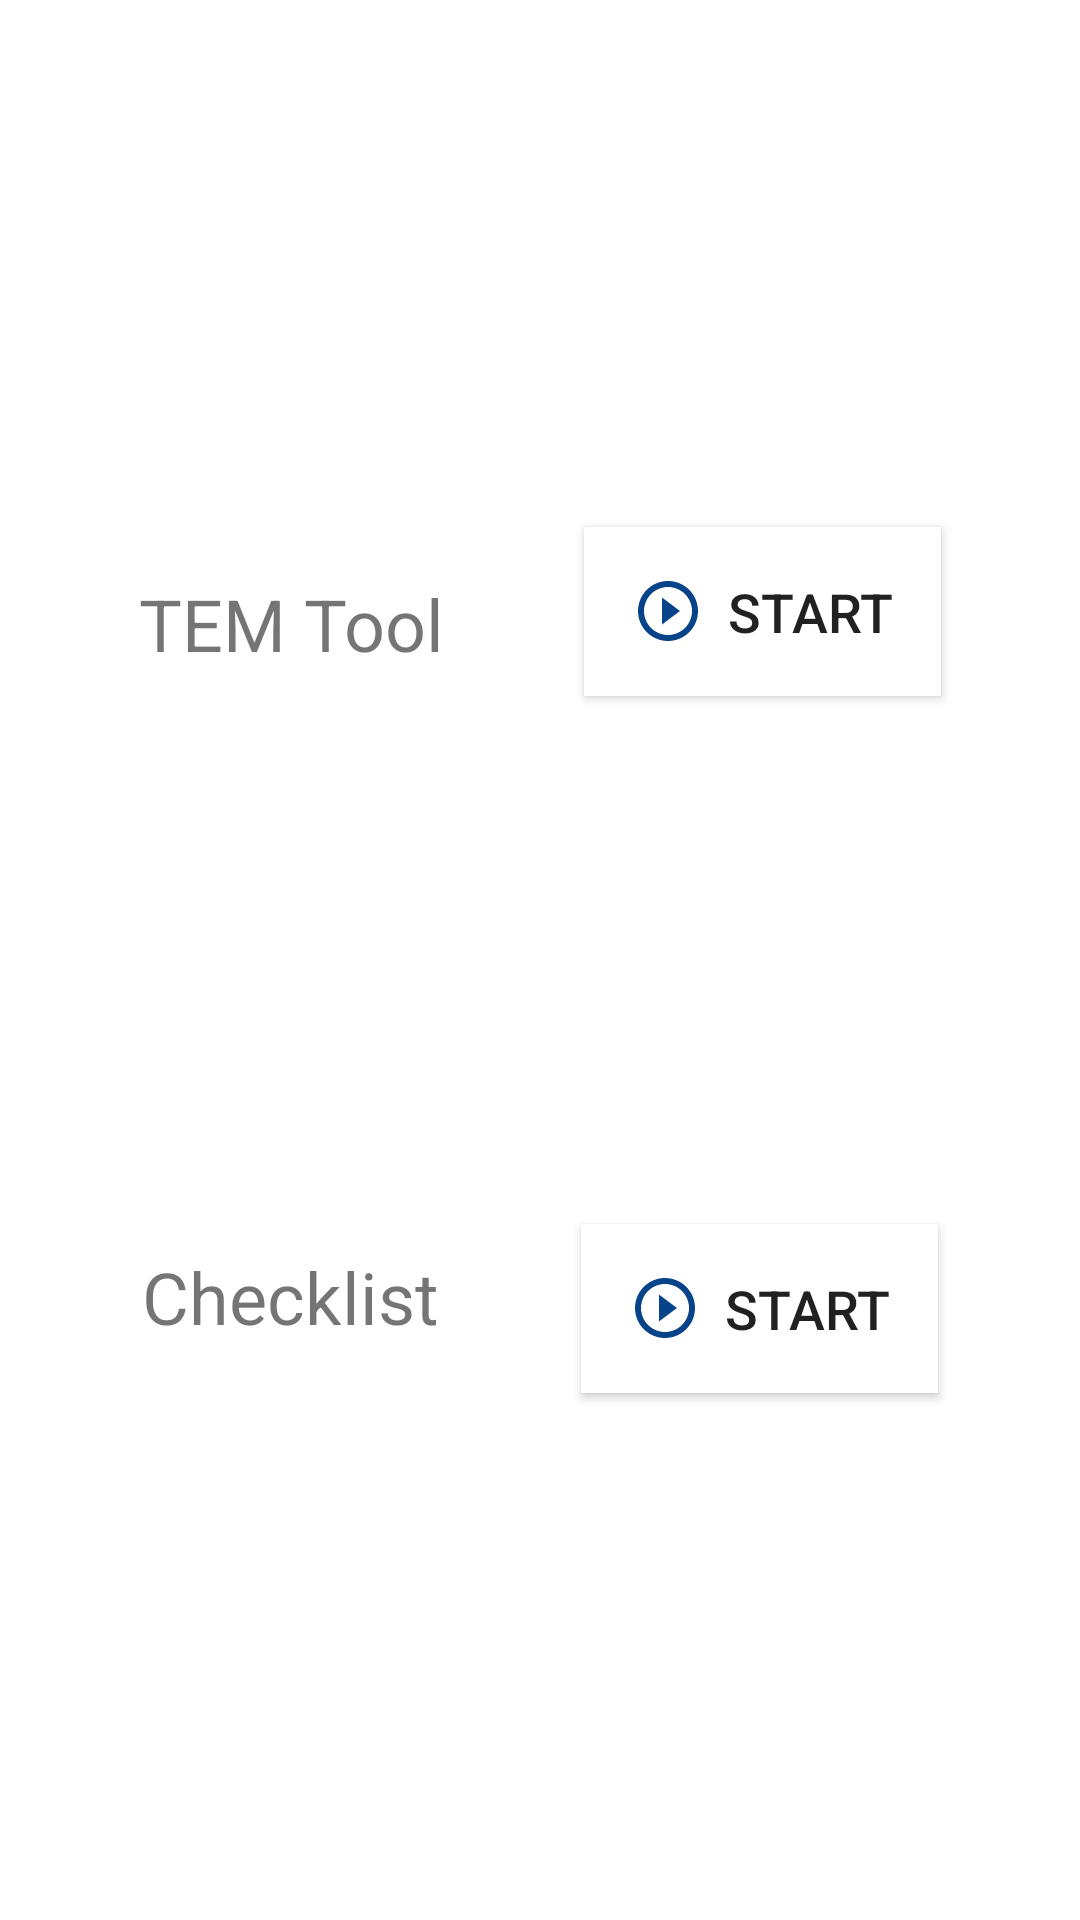

Reconstruct the res/layout file that produces this screen, plus the resources it refers to.
<!-- AndroidManifest.xml: application theme AppTheme -->
<!-- res/layout/activity_new_flight.xml -->
<?xml version="1.0" encoding="utf-8"?>
<androidx.constraintlayout.widget.ConstraintLayout xmlns:android="http://schemas.android.com/apk/res/android"
    xmlns:app="http://schemas.android.com/apk/res-auto"
    xmlns:tools="http://schemas.android.com/tools"
    android:layout_width="match_parent"
    android:layout_height="match_parent"
    tools:context=".NewFlight">

    <Button
        android:id="@+id/button_startTEM"
        android:layout_width="wrap_content"
        android:layout_height="wrap_content"
        android:background="@android:color/white"
        android:drawableLeft="@drawable/ic_play_circle_outline_black_24dp"
        android:drawablePadding="8sp"
        android:onClick="launchTEMtool"
        android:padding="16sp"
        android:text="@string/start"
        android:textSize="18sp"
        app:layout_constraintEnd_toEndOf="parent"
        app:layout_constraintBottom_toTopOf="@+id/button_startChecklist"
        app:layout_constraintStart_toEndOf="@+id/text_TEM"
        app:layout_constraintTop_toTopOf="parent" />

    <Button
        android:id="@+id/button_startChecklist"
        android:layout_width="wrap_content"
        android:layout_height="wrap_content"
        android:background="@android:color/white"
        android:drawableLeft="@drawable/ic_play_circle_outline_black_24dp"
        android:drawablePadding="8sp"
        android:onClick="launchChecklist"
        android:padding="16sp"
        android:text="@string/start"
        android:textSize="18sp"
        app:layout_constraintBottom_toBottomOf="parent"
        app:layout_constraintEnd_toEndOf="parent"
        app:layout_constraintStart_toEndOf="@+id/text_checklist"
        app:layout_constraintTop_toBottomOf="@+id/button_startTEM" />

    <TextView
        android:id="@+id/text_TEM"
        android:layout_width="wrap_content"
        android:layout_height="wrap_content"
        android:text="@string/tem_tool"
        android:textSize="24sp"
        app:layout_constraintBottom_toTopOf="@+id/text_checklist"
        app:layout_constraintEnd_toStartOf="@+id/button_startTEM"
        app:layout_constraintStart_toStartOf="parent"
        app:layout_constraintTop_toTopOf="parent" />

    <TextView
        android:id="@+id/text_checklist"
        android:layout_width="wrap_content"
        android:layout_height="wrap_content"
        android:text="@string/checklist"
        android:textSize="24sp"
        app:layout_constraintTop_toBottomOf="@+id/text_TEM"
        app:layout_constraintBottom_toBottomOf="parent"
        app:layout_constraintEnd_toStartOf="@+id/button_startChecklist"
        app:layout_constraintStart_toStartOf="parent" />

</androidx.constraintlayout.widget.ConstraintLayout>
<!-- resources referenced by this layout -->
<resources>
  <string name="checklist">Checklist</string>
  <string name="start">Start</string>
  <string name="tem_tool">TEM Tool</string>
  <color name="color_primary">#0d47a1</color>
  <color name="color_primary_variant">#002171</color>
  <color name="color_secondary">#fbc02d</color>
  <color name="color_secondary_variant">#c49000</color>
  <color name="color_background">#ffffff</color>
  <color name="color_surface">#ffffff</color>
  <color name="color_error">#b00020</color>
  <color name="color_on_primary">#ffffff</color>
  <color name="color_on_secondary">#000000</color>
  <color name="color_on_background">#000000</color>
  <color name="color_on_surface">#000000</color>
  <color name="color_on_error">#ffffff</color>
  <style name="TextAppearance.MyTheme.Headline1" parent="TextAppearance.MaterialComponents.Headline1">
        <item name="fontFamily">@font/shrikhand</item>
        <item name="android:fontFamily">@font/shrikhand</item>
        <item name="android:textSize">96sp</item>
      </style>
  <style name="TextAppearance.MyTheme.Headline2" parent="TextAppearance.MaterialComponents.Headline2">
        <item name="fontFamily">@font/shrikhand</item>
        <item name="android:fontFamily">@font/shrikhand</item>
        <item name="android:textSize">60sp</item>
      </style>
  <style name="TextAppearance.MyTheme.Headline3" parent="TextAppearance.MaterialComponents.Headline3">
        <item name="fontFamily">@font/shrikhand</item>
        <item name="android:fontFamily">@font/shrikhand</item>
        <item name="android:textSize">48sp</item>
      </style>
  <style name="TextAppearance.MyTheme.Headline4" parent="TextAppearance.MaterialComponents.Headline4">
        <item name="fontFamily">@font/shrikhand</item>
        <item name="android:fontFamily">@font/shrikhand</item>
        <item name="android:textSize">34sp</item>
      </style>
  <style name="TextAppearance.MyTheme.Headline5" parent="TextAppearance.MaterialComponents.Headline5">
        <item name="fontFamily">@font/shrikhand</item>
        <item name="android:fontFamily">@font/shrikhand</item>
        <item name="android:textSize">24sp</item>
      </style>
  <style name="TextAppearance.MyTheme.Headline6" parent="TextAppearance.MaterialComponents.Headline6">
        <item name="fontFamily">@font/shrikhand</item>
        <item name="android:fontFamily">@font/shrikhand</item>
        <item name="android:textSize">20sp</item>
      </style>
  <style name="TextAppearance.MyTheme.Subtitle2" parent="TextAppearance.MaterialComponents.Subtitle2">
        <item name="fontFamily">@font/montserrat</item>
        <item name="android:fontFamily">@font/montserrat</item>
        <item name="android:textSize">14sp</item>
      </style>
  <style name="TextAppearance.MyTheme.Body1" parent="TextAppearance.MaterialComponents.Body1">
        <item name="fontFamily">@font/montserrat</item>
        <item name="android:fontFamily">@font/montserrat</item>
        <item name="android:textSize">16sp</item>
      </style>
  <style name="TextAppearance.MyTheme.Body2" parent="TextAppearance.MaterialComponents.Body2">
        <item name="fontFamily">@font/montserrat</item>
        <item name="android:fontFamily">@font/montserrat</item>
        <item name="android:textSize">14sp</item>
      </style>
  <style name="TextAppearance.MyTheme.Caption" parent="TextAppearance.MaterialComponents.Caption">
        <item name="fontFamily">@font/montserrat</item>
        <item name="android:fontFamily">@font/montserrat</item>
        <item name="android:textSize">12sp</item>
      </style>
  <style name="TextAppearance.MyTheme.Overline" parent="TextAppearance.MaterialComponents.Overline">
        <item name="fontFamily">@font/montserrat</item>
        <item name="android:fontFamily">@font/montserrat</item>
        <item name="android:textSize">10sp</item>
      </style>
</resources>
